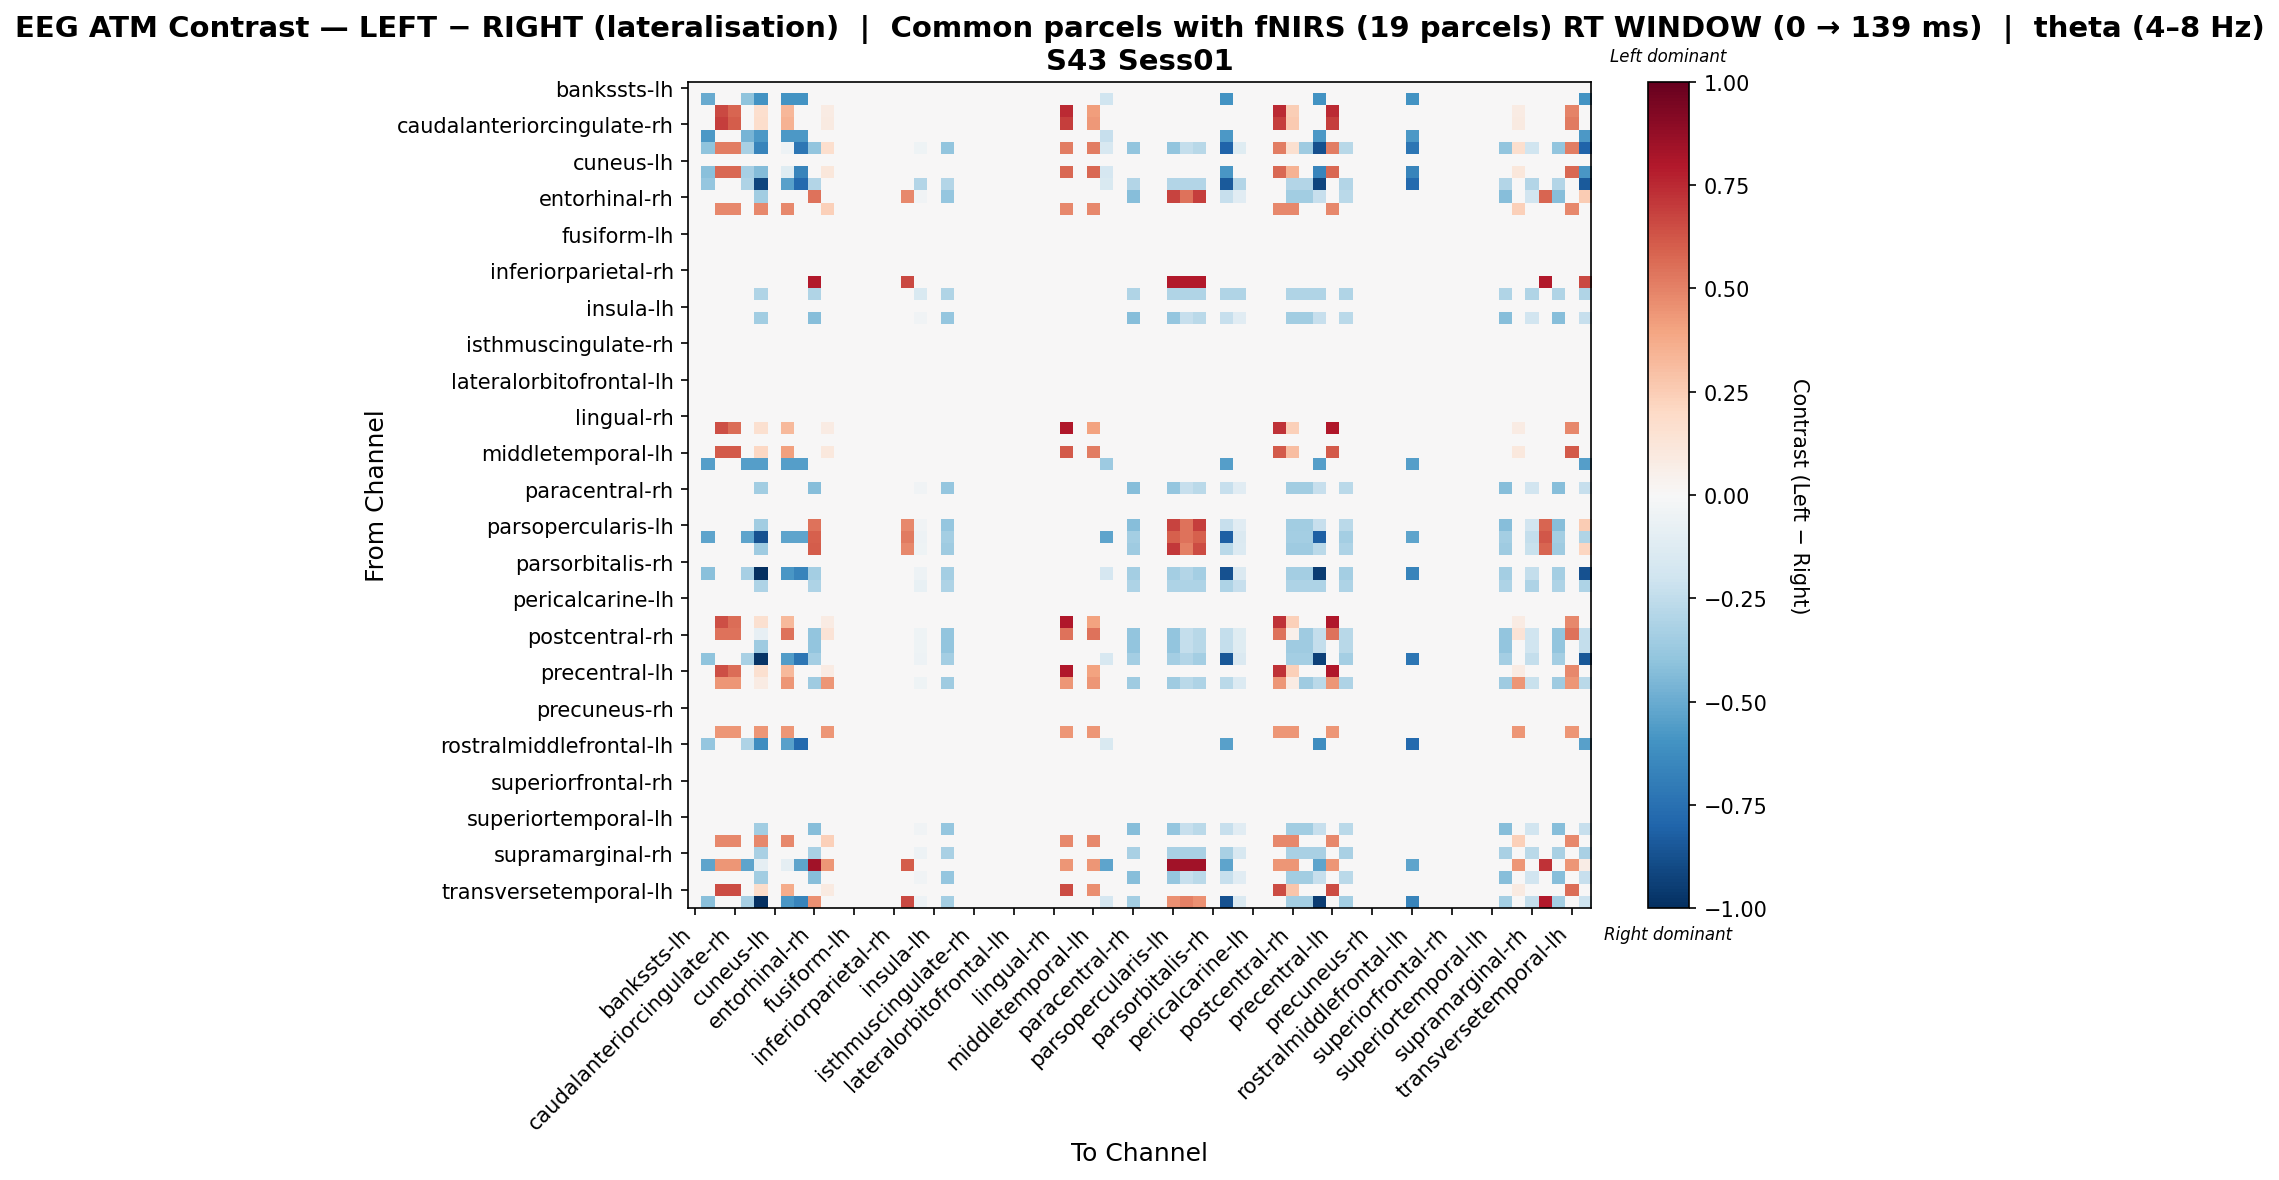

Data behind this chart, as committed beside it:
, bankssts-lh, bankssts-rh, caudalanteriorcingulate-lh, caudalanteriorcingulate-rh, caudalmiddlefrontal-lh, caudalmiddlefrontal-rh, cuneus-lh, cuneus-rh, entorhinal-lh, entorhinal-rh, frontalpole-lh, frontalpole-rh, fusiform-lh, fusiform-rh, inferiorparietal-lh, inferiorparietal-rh, inferiortemporal-lh, inferiortemporal-rh, insula-lh, insula-rh, isthmuscingulate-lh, isthmuscingulate-rh, lateraloccipital-lh
bankssts-lh, 0.0, 0.0, 0.0, 0.0, 0.0, 0.0, 0.0, 0.0, 0.0, 0.0, 0.0, 0.0, 0.0, 0.0, 0.0, 0.0, 0.0, 0.0, 0.0, 0.0, 0.0, 0.0, 0.0
bankssts-rh, 0.0, -0.5001, 0.0, 0.0, -0.4001, -0.6001, 0.0, -0.6001, -0.6001, 0.0, 0.0, 0.0, 0.0, 0.0, 0.0, 0.0, 0.0, 0.0, 0.0, 0.0, 0.0, 0.0, 0.0
caudalanteriorcingulate-lh, 0.0, 0.0, 0.6627, 0.5798, 0.0, 0.1657, 0.0, 0.3313, 0.0, 0.0, 0.08283, 0.0, 0.0, 0.0, 0.0, 0.0, 0.0, 0.0, 0.0, 0.0, 0.0, 0.0, 0.0
caudalanteriorcingulate-rh, 0.0, 0.0, 0.6952, 0.6083, 0.0, 0.1738, 0.0, 0.3476, 0.0, 0.0, 0.0869, 0.0, 0.0, 0.0, 0.0, 0.0, 0.0, 0.0, 0.0, 0.0, 0.0, 0.0, 0.0
caudalmiddlefrontal-lh, 0.0, -0.5762, 0.0, 0.0, -0.461, -0.5762, 0.0, -0.5762, -0.5762, 0.0, 0.0, 0.0, 0.0, 0.0, 0.0, 0.0, 0.0, 0.0, 0.0, 0.0, 0.0, 0.0, 0.0
caudalmiddlefrontal-rh, 0.0, -0.4016, 0.513, 0.513, -0.3213, -0.6566, 0.0, -0.04923, -0.7229, -0.3956, 0.171, 0.0, 0.0, 0.0, 0.0, 0.0, 0.0, -0.03956, 0.0, -0.3956, 0.0, 0.0, 0.0
cuneus-lh, 0.0, 0.0, 0.0, 0.0, 0.0, 0.0, 0.0, 0.0, 0.0, 0.0, 0.0, 0.0, 0.0, 0.0, 0.0, 0.0, 0.0, 0.0, 0.0, 0.0, 0.0, 0.0, 0.0
cuneus-rh, 0.0, -0.4142, 0.5762, 0.5762, -0.3313, -0.4322, 0.0, -0.1188, -0.6627, 0.0, 0.1152, 0.0, 0.0, 0.0, 0.0, 0.0, 0.0, 0.0, 0.0, 0.0, 0.0, 0.0, 0.0
entorhinal-lh, 0.0, -0.3898, 0.0, 0.0, -0.3118, -0.9182, 0.0, -0.5457, -0.7796, -0.2945, 0.0, 0.0, 0.0, 0.0, 0.0, 0.0, 0.0, -0.2945, 0.0, -0.2945, 0.0, 0.0, 0.0
entorhinal-rh, 0.0, 0.0, 0.0, 0.0, 0.0, -0.3457, 0.0, 0.0, 0.0, 0.5413, 0.0, 0.0, 0.0, 0.0, 0.0, 0.0, 0.4819, -0.03841, 0.0, -0.3841, 0.0, 0.0, 0.0
frontalpole-lh, 0.0, 0.0, 0.4819, 0.4819, 0.0, 0.4819, 0.0, 0.4819, 0.0, 0.0, 0.241, 0.0, 0.0, 0.0, 0.0, 0.0, 0.0, 0.0, 0.0, 0.0, 0.0, 0.0, 0.0
frontalpole-rh, 0.0, 0.0, 0.0, 0.0, 0.0, 0.0, 0.0, 0.0, 0.0, 0.0, 0.0, 0.0, 0.0, 0.0, 0.0, 0.0, 0.0, 0.0, 0.0, 0.0, 0.0, 0.0, 0.0
fusiform-lh, 0.0, 0.0, 0.0, 0.0, 0.0, 0.0, 0.0, 0.0, 0.0, 0.0, 0.0, 0.0, 0.0, 0.0, 0.0, 0.0, 0.0, 0.0, 0.0, 0.0, 0.0, 0.0, 0.0
fusiform-rh, 0.0, 0.0, 0.0, 0.0, 0.0, 0.0, 0.0, 0.0, 0.0, 0.0, 0.0, 0.0, 0.0, 0.0, 0.0, 0.0, 0.0, 0.0, 0.0, 0.0, 0.0, 0.0, 0.0
inferiorparietal-lh, 0.0, 0.0, 0.0, 0.0, 0.0, 0.0, 0.0, 0.0, 0.0, 0.0, 0.0, 0.0, 0.0, 0.0, 0.0, 0.0, 0.0, 0.0, 0.0, 0.0, 0.0, 0.0, 0.0
inferiorparietal-rh, 0.0, 0.0, 0.0, 0.0, 0.0, 0.0, 0.0, 0.0, 0.0, 0.0, 0.0, 0.0, 0.0, 0.0, 0.0, 0.0, 0.0, 0.0, 0.0, 0.0, 0.0, 0.0, 0.0
inferiortemporal-lh, 0.0, 0.0, 0.0, 0.0, 0.0, 0.0, 0.0, 0.0, 0.0, 0.7952, 0.0, 0.0, 0.0, 0.0, 0.0, 0.0, 0.6627, 0.0, 0.0, 0.0, 0.0, 0.0, 0.0
inferiortemporal-rh, 0.0, 0.0, 0.0, 0.0, 0.0, -0.3029, 0.0, 0.0, 0.0, -0.3029, 0.0, 0.0, 0.0, 0.0, 0.0, 0.0, 0.0, -0.1515, 0.0, -0.3029, 0.0, 0.0, 0.0
insula-lh, 0.0, 0.0, 0.0, 0.0, 0.0, 0.0, 0.0, 0.0, 0.0, 0.0, 0.0, 0.0, 0.0, 0.0, 0.0, 0.0, 0.0, 0.0, 0.0, 0.0, 0.0, 0.0, 0.0
insula-rh, 0.0, 0.0, 0.0, 0.0, 0.0, -0.3457, 0.0, 0.0, 0.0, -0.4226, 0.0, 0.0, 0.0, 0.0, 0.0, 0.0, 0.0, -0.03841, 0.0, -0.3841, 0.0, 0.0, 0.0
isthmuscingulate-lh, 0.0, 0.0, 0.0, 0.0, 0.0, 0.0, 0.0, 0.0, 0.0, 0.0, 0.0, 0.0, 0.0, 0.0, 0.0, 0.0, 0.0, 0.0, 0.0, 0.0, 0.0, 0.0, 0.0
isthmuscingulate-rh, 0.0, 0.0, 0.0, 0.0, 0.0, 0.0, 0.0, 0.0, 0.0, 0.0, 0.0, 0.0, 0.0, 0.0, 0.0, 0.0, 0.0, 0.0, 0.0, 0.0, 0.0, 0.0, 0.0
lateraloccipital-lh, 0.0, 0.0, 0.0, 0.0, 0.0, 0.0, 0.0, 0.0, 0.0, 0.0, 0.0, 0.0, 0.0, 0.0, 0.0, 0.0, 0.0, 0.0, 0.0, 0.0, 0.0, 0.0, 0.0
lateraloccipital-rh, 0.0, 0.0, 0.0, 0.0, 0.0, 0.0, 0.0, 0.0, 0.0, 0.0, 0.0, 0.0, 0.0, 0.0, 0.0, 0.0, 0.0, 0.0, 0.0, 0.0, 0.0, 0.0, 0.0
lateralorbitofrontal-lh, 0.0, 0.0, 0.0, 0.0, 0.0, 0.0, 0.0, 0.0, 0.0, 0.0, 0.0, 0.0, 0.0, 0.0, 0.0, 0.0, 0.0, 0.0, 0.0, 0.0, 0.0, 0.0, 0.0
lateralorbitofrontal-rh, 0.0, 0.0, 0.0, 0.0, 0.0, 0.0, 0.0, 0.0, 0.0, 0.0, 0.0, 0.0, 0.0, 0.0, 0.0, 0.0, 0.0, 0.0, 0.0, 0.0, 0.0, 0.0, 0.0
lingual-lh, 0.0, 0.0, 0.0, 0.0, 0.0, 0.0, 0.0, 0.0, 0.0, 0.0, 0.0, 0.0, 0.0, 0.0, 0.0, 0.0, 0.0, 0.0, 0.0, 0.0, 0.0, 0.0, 0.0
lingual-rh, 0.0, 0.0, 0.0, 0.0, 0.0, 0.0, 0.0, 0.0, 0.0, 0.0, 0.0, 0.0, 0.0, 0.0, 0.0, 0.0, 0.0, 0.0, 0.0, 0.0, 0.0, 0.0, 0.0
medialorbitofrontal-lh, 0.0, 0.0, 0.6426, 0.5622, 0.0, 0.1606, 0.0, 0.3213, 0.0, 0.0, 0.08032, 0.0, 0.0, 0.0, 0.0, 0.0, 0.0, 0.0, 0.0, 0.0, 0.0, 0.0, 0.0
medialorbitofrontal-rh, 0.0, 0.0, 0.0, 0.0, 0.0, 0.0, 0.0, 0.0, 0.0, 0.0, 0.0, 0.0, 0.0, 0.0, 0.0, 0.0, 0.0, 0.0, 0.0, 0.0, 0.0, 0.0, 0.0
middletemporal-lh, 0.0, 0.0, 0.6117, 0.6117, 0.0, 0.2039, 0.0, 0.4078, 0.0, 0.0, 0.1019, 0.0, 0.0, 0.0, 0.0, 0.0, 0.0, 0.0, 0.0, 0.0, 0.0, 0.0, 0.0
middletemporal-rh, 0.0, -0.5484, 0.0, 0.0, -0.5484, -0.5484, 0.0, -0.5484, -0.5484, 0.0, 0.0, 0.0, 0.0, 0.0, 0.0, 0.0, 0.0, 0.0, 0.0, 0.0, 0.0, 0.0, 0.0
paracentral-lh, 0.0, 0.0, 0.0, 0.0, 0.0, 0.0, 0.0, 0.0, 0.0, 0.0, 0.0, 0.0, 0.0, 0.0, 0.0, 0.0, 0.0, 0.0, 0.0, 0.0, 0.0, 0.0, 0.0
paracentral-rh, 0.0, 0.0, 0.0, 0.0, 0.0, -0.3457, 0.0, 0.0, 0.0, -0.4226, 0.0, 0.0, 0.0, 0.0, 0.0, 0.0, 0.0, -0.03841, 0.0, -0.3841, 0.0, 0.0, 0.0
parahippocampal-lh, 0.0, 0.0, 0.0, 0.0, 0.0, 0.0, 0.0, 0.0, 0.0, 0.0, 0.0, 0.0, 0.0, 0.0, 0.0, 0.0, 0.0, 0.0, 0.0, 0.0, 0.0, 0.0, 0.0
parahippocampal-rh, 0.0, 0.0, 0.0, 0.0, 0.0, 0.0, 0.0, 0.0, 0.0, 0.0, 0.0, 0.0, 0.0, 0.0, 0.0, 0.0, 0.0, 0.0, 0.0, 0.0, 0.0, 0.0, 0.0
parsopercularis-lh, 0.0, 0.0, 0.0, 0.0, 0.0, -0.3457, 0.0, 0.0, 0.0, 0.5413, 0.0, 0.0, 0.0, 0.0, 0.0, 0.0, 0.4819, -0.03841, 0.0, -0.3841, 0.0, 0.0, 0.0
parsopercularis-rh, 0.0, -0.5301, 0.0, 0.0, -0.5301, -0.8675, 0.0, -0.5301, -0.5301, 0.5982, 0.0, 0.0, 0.0, 0.0, 0.0, 0.0, 0.5197, -0.04819, 0.0, -0.3373, 0.0, 0.0, 0.0
parsorbitalis-lh, 0.0, 0.0, 0.0, 0.0, 0.0, -0.3564, 0.0, 0.0, 0.0, 0.6075, 0.0, 0.0, 0.0, 0.0, 0.0, 0.0, 0.4819, -0.04455, 0.0, -0.3564, 0.0, 0.0, 0.0
parsorbitalis-rh, 0.0, 0.0, 0.0, 0.0, 0.0, 0.0, 0.0, 0.0, 0.0, 0.0, 0.0, 0.0, 0.0, 0.0, 0.0, 0.0, 0.0, 0.0, 0.0, 0.0, 0.0, 0.0, 0.0
parstriangularis-lh, 0.0, -0.4142, 0.0, 0.0, -0.3313, -1.0, 0.0, -0.5798, -0.6627, -0.3373, 0.0, 0.0, 0.0, 0.0, 0.0, 0.0, 0.0, -0.04819, 0.0, -0.3373, 0.0, 0.0, 0.0
parstriangularis-rh, 0.0, 0.0, 0.0, 0.0, 0.0, -0.3118, 0.0, 0.0, 0.0, -0.3118, 0.0, 0.0, 0.0, 0.0, 0.0, 0.0, 0.0, -0.07796, 0.0, -0.3118, 0.0, 0.0, 0.0
pericalcarine-lh, 0.0, 0.0, 0.0, 0.0, 0.0, 0.0, 0.0, 0.0, 0.0, 0.0, 0.0, 0.0, 0.0, 0.0, 0.0, 0.0, 0.0, 0.0, 0.0, 0.0, 0.0, 0.0, 0.0
pericalcarine-rh, 0.0, 0.0, 0.0, 0.0, 0.0, 0.0, 0.0, 0.0, 0.0, 0.0, 0.0, 0.0, 0.0, 0.0, 0.0, 0.0, 0.0, 0.0, 0.0, 0.0, 0.0, 0.0, 0.0
postcentral-lh, 0.0, 0.0, 0.6426, 0.5622, 0.0, 0.1606, 0.0, 0.3213, 0.0, 0.0, 0.08032, 0.0, 0.0, 0.0, 0.0, 0.0, 0.0, 0.0, 0.0, 0.0, 0.0, 0.0, 0.0
postcentral-rh, 0.0, 0.0, 0.5437, 0.5437, 0.0, -0.08419, 0.0, 0.5437, 0.0, -0.3956, 0.1359, 0.0, 0.0, 0.0, 0.0, 0.0, 0.0, -0.03956, 0.0, -0.3956, 0.0, 0.0, 0.0
posteriorcingulate-lh, 0.0, 0.0, 0.0, 0.0, 0.0, -0.3561, 0.0, 0.0, 0.0, -0.3956, 0.0, 0.0, 0.0, 0.0, 0.0, 0.0, 0.0, -0.03956, 0.0, -0.3956, 0.0, 0.0, 0.0
posteriorcingulate-rh, 0.0, -0.4016, 0.0, 0.0, -0.3213, -0.9799, 0.0, -0.5622, -0.7229, -0.3373, 0.0, 0.0, 0.0, 0.0, 0.0, 0.0, 0.0, -0.04819, 0.0, -0.3373, 0.0, 0.0, 0.0
precentral-lh, 0.0, 0.0, 0.6426, 0.5622, 0.0, 0.1606, 0.0, 0.3213, 0.0, 0.0, 0.08032, 0.0, 0.0, 0.0, 0.0, 0.0, 0.0, 0.0, 0.0, 0.0, 0.0, 0.0, 0.0
precentral-rh, 0.0, 0.0, 0.4418, 0.4418, 0.0, 0.08538, 0.0, 0.4418, 0.0, -0.3564, 0.4418, 0.0, 0.0, 0.0, 0.0, 0.0, 0.0, -0.04455, 0.0, -0.3564, 0.0, 0.0, 0.0
precuneus-lh, 0.0, 0.0, 0.0, 0.0, 0.0, 0.0, 0.0, 0.0, 0.0, 0.0, 0.0, 0.0, 0.0, 0.0, 0.0, 0.0, 0.0, 0.0, 0.0, 0.0, 0.0, 0.0, 0.0
precuneus-rh, 0.0, 0.0, 0.0, 0.0, 0.0, 0.0, 0.0, 0.0, 0.0, 0.0, 0.0, 0.0, 0.0, 0.0, 0.0, 0.0, 0.0, 0.0, 0.0, 0.0, 0.0, 0.0, 0.0
rostralanteriorcingulate-lh, 0.0, 0.0, 0.0, 0.0, 0.0, 0.0, 0.0, 0.0, 0.0, 0.0, 0.0, 0.0, 0.0, 0.0, 0.0, 0.0, 0.0, 0.0, 0.0, 0.0, 0.0, 0.0, 0.0
rostralanteriorcingulate-rh, 0.0, 0.0, 0.4418, 0.4418, 0.0, 0.4418, 0.0, 0.4418, 0.0, 0.0, 0.4418, 0.0, 0.0, 0.0, 0.0, 0.0, 0.0, 0.0, 0.0, 0.0, 0.0, 0.0, 0.0
rostralmiddlefrontal-lh, 0.0, -0.3898, 0.0, 0.0, -0.3118, -0.6237, 0.0, -0.5457, -0.7796, 0.0, 0.0, 0.0, 0.0, 0.0, 0.0, 0.0, 0.0, 0.0, 0.0, 0.0, 0.0, 0.0, 0.0
rostralmiddlefrontal-rh, 0.0, 0.0, 0.0, 0.0, 0.0, 0.0, 0.0, 0.0, 0.0, 0.0, 0.0, 0.0, 0.0, 0.0, 0.0, 0.0, 0.0, 0.0, 0.0, 0.0, 0.0, 0.0, 0.0
superiorfrontal-lh, 0.0, 0.0, 0.0, 0.0, 0.0, 0.0, 0.0, 0.0, 0.0, 0.0, 0.0, 0.0, 0.0, 0.0, 0.0, 0.0, 0.0, 0.0, 0.0, 0.0, 0.0, 0.0, 0.0
superiorfrontal-rh, 0.0, 0.0, 0.0, 0.0, 0.0, 0.0, 0.0, 0.0, 0.0, 0.0, 0.0, 0.0, 0.0, 0.0, 0.0, 0.0, 0.0, 0.0, 0.0, 0.0, 0.0, 0.0, 0.0
superiorparietal-lh, 0.0, 0.0, 0.0, 0.0, 0.0, 0.0, 0.0, 0.0, 0.0, 0.0, 0.0, 0.0, 0.0, 0.0, 0.0, 0.0, 0.0, 0.0, 0.0, 0.0, 0.0, 0.0, 0.0
superiorparietal-rh, 0.0, 0.0, 0.0, 0.0, 0.0, 0.0, 0.0, 0.0, 0.0, 0.0, 0.0, 0.0, 0.0, 0.0, 0.0, 0.0, 0.0, 0.0, 0.0, 0.0, 0.0, 0.0, 0.0
... 8 more rows
